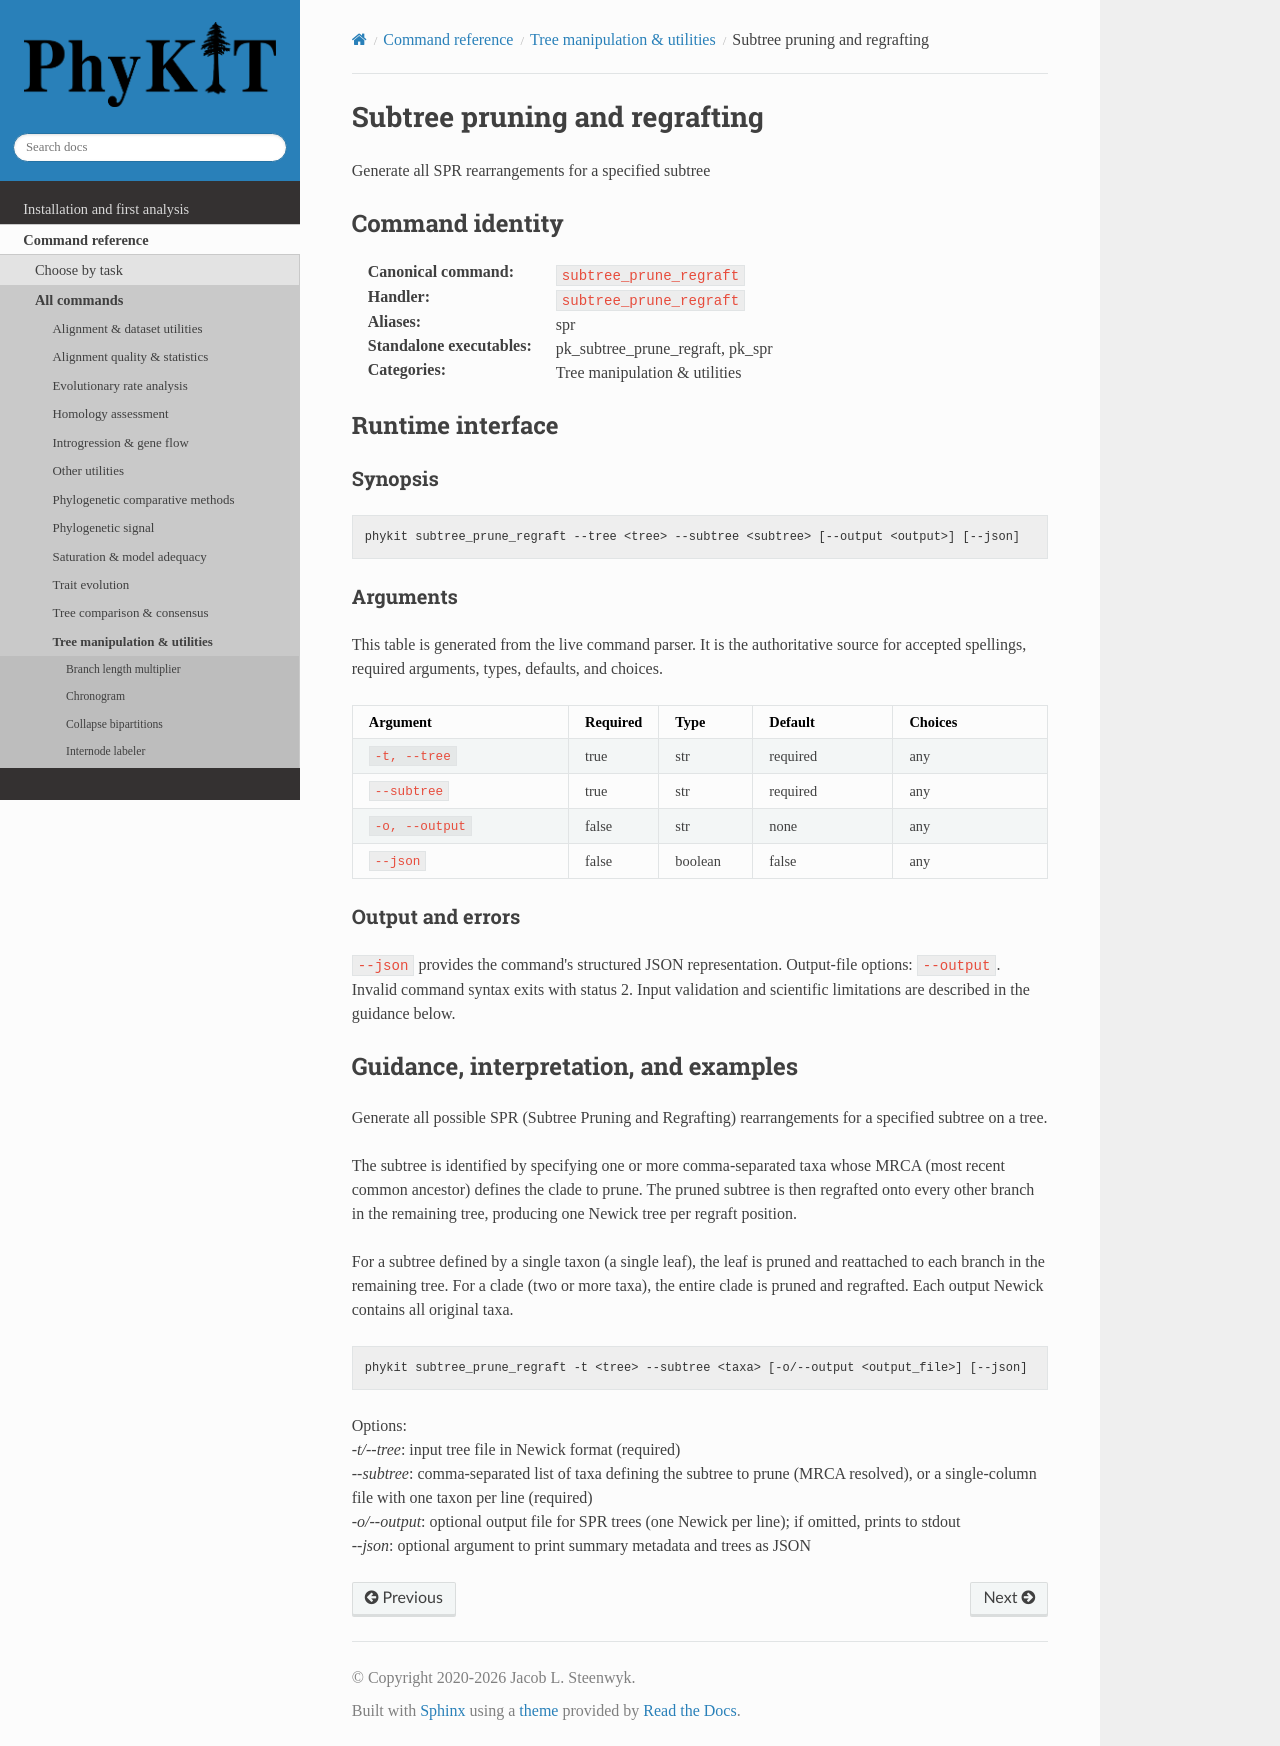

repository: JLSteenwyk/PhyKIT · page: reference/commands/subtree_prune_regraft.html · generator: sphinx

.. _cmd-subtree_prune_regraft:
.. _command-subtree_prune_regraft:

Subtree pruning and regrafting
==============================

Generate all SPR rearrangements for a specified subtree

Command identity
----------------

:Canonical command: ``subtree_prune_regraft``
:Handler: ``subtree_prune_regraft``
:Aliases: spr
:Standalone executables: pk_subtree_prune_regraft, pk_spr
:Categories: Tree manipulation & utilities

Runtime interface
-----------------

.. include:: /_generated/commands/subtree_prune_regraft.inc

Guidance, interpretation, and examples
--------------------------------------

Generate all possible SPR (Subtree Pruning and Regrafting) rearrangements
for a specified subtree on a tree.

The subtree is identified by specifying one or more comma-separated taxa
whose MRCA (most recent common ancestor) defines the clade to prune. The
pruned subtree is then regrafted onto every other branch in the remaining
tree, producing one Newick tree per regraft position.

For a subtree defined by a single taxon (a single leaf), the leaf is pruned
and reattached to each branch in the remaining tree. For a clade (two or
more taxa), the entire clade is pruned and regrafted. Each output Newick
contains all original taxa.

.. code-block:: shell

   phykit subtree_prune_regraft -t <tree> --subtree <taxa> [-o/--output <output_file>] [--json]

Options: |br|
*-t/--tree*: input tree file in Newick format (required) |br|
*--subtree*: comma-separated list of taxa defining the subtree to prune (MRCA resolved), or a single-column file with one taxon per line (required) |br|
*-o/--output*: optional output file for SPR trees (one Newick per line); if omitted, prints to stdout |br|
*--json*: optional argument to print summary metadata and trees as JSON
